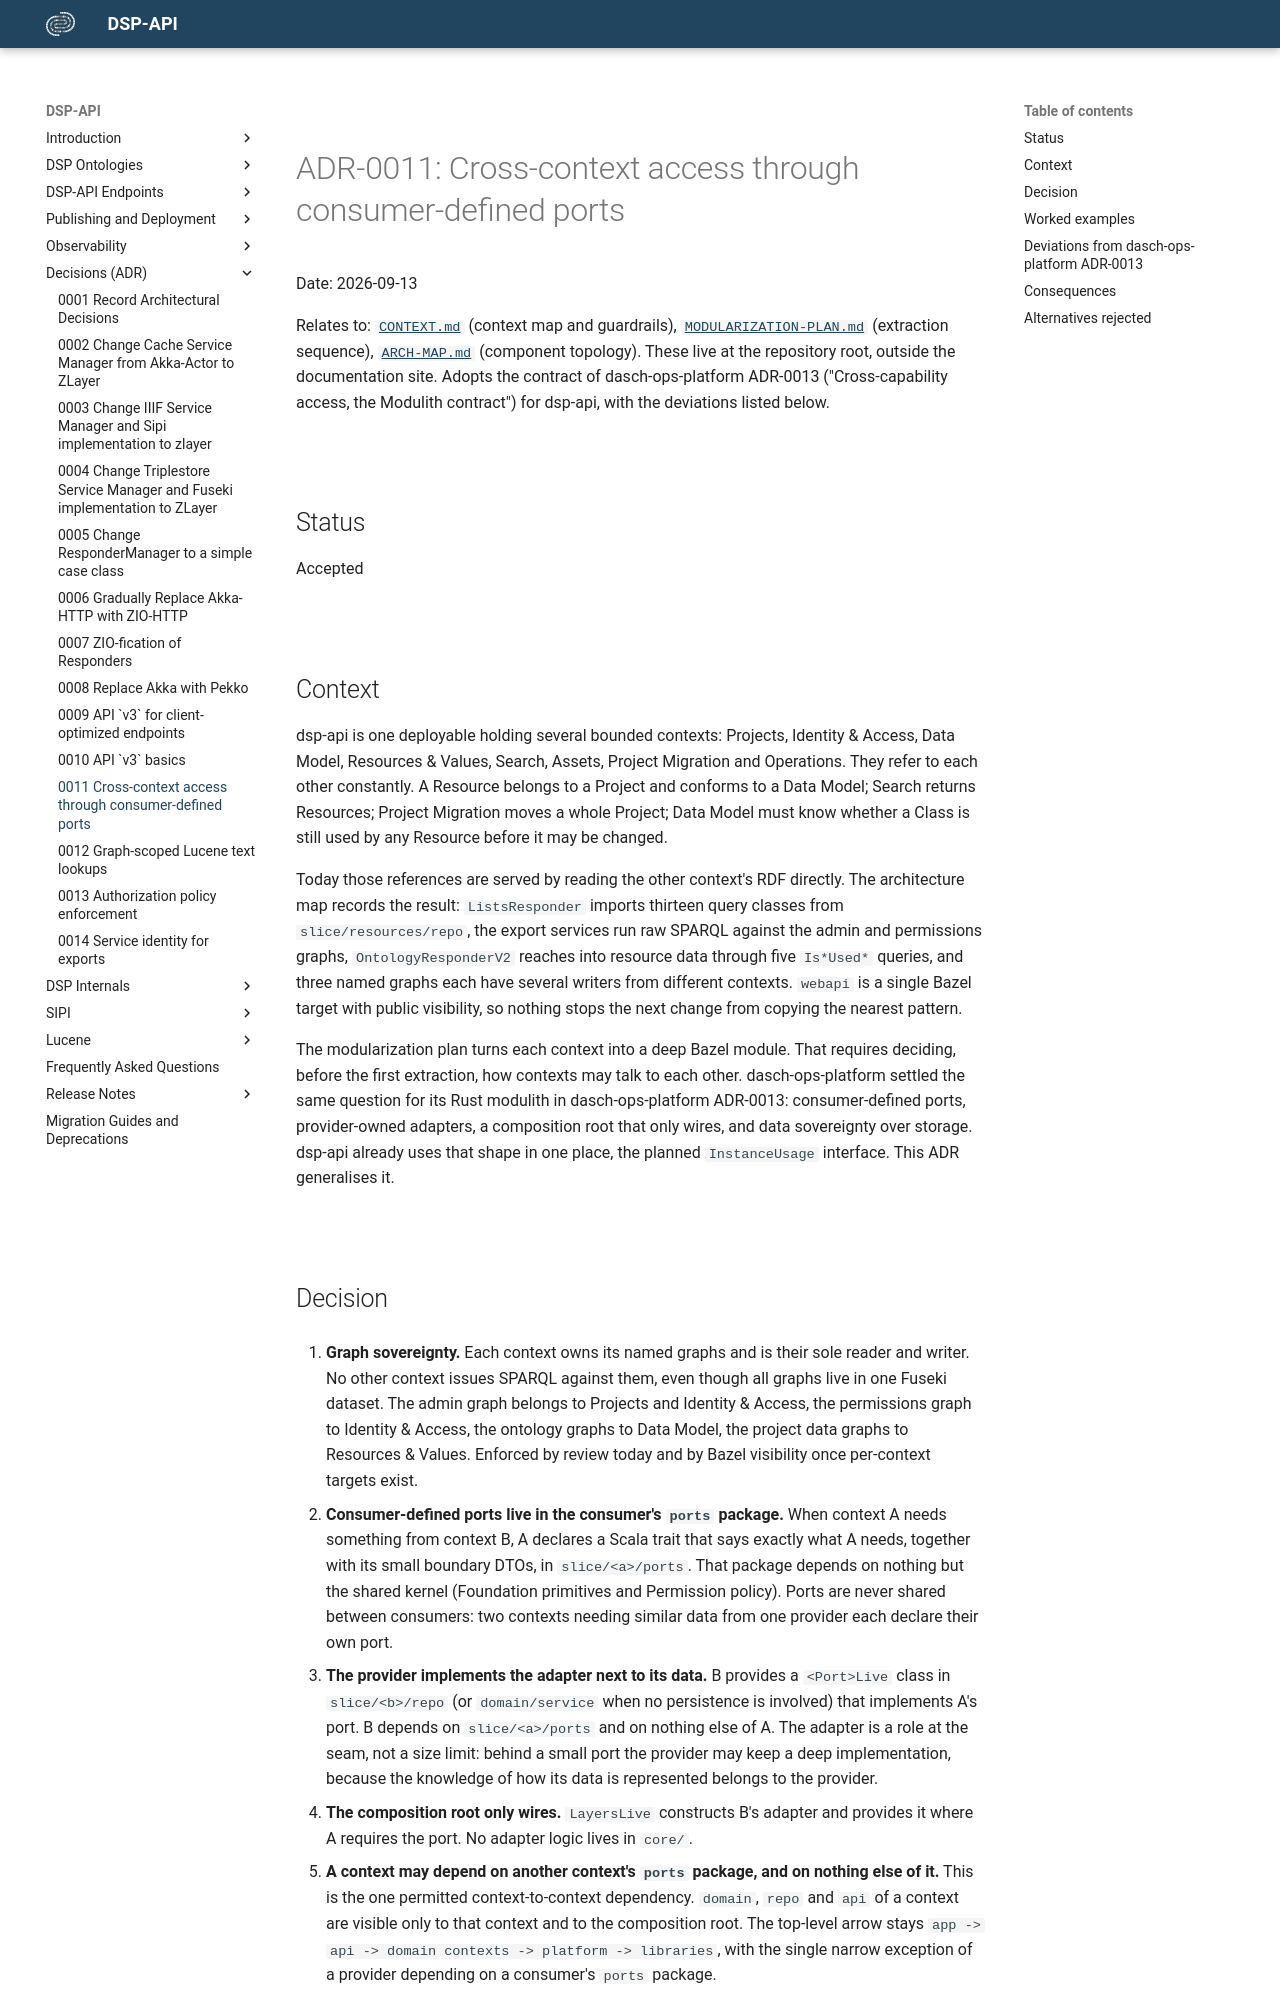

repository: dasch-swiss/dsp-api · page: adr/0011-cross-context-access-ports-and-adapters/index.html · generator: mkdocs

# ADR-0011: Cross-context access through consumer-defined ports

Date: 2026-09-13

Relates to: [`CONTEXT.md`](https://github.com/dasch-swiss/dsp-api/blob/main/CONTEXT.md) (context map and
guardrails), [`MODULARIZATION-PLAN.md`](https://github.com/dasch-swiss/dsp-api/blob/main/MODULARIZATION-PLAN.md)
(extraction sequence), [`ARCH-MAP.md`](https://github.com/dasch-swiss/dsp-api/blob/main/ARCH-MAP.md)
(component topology). These live at the repository root, outside the documentation site. Adopts the contract of
dasch-ops-platform ADR-0013 ("Cross-capability access, the Modulith contract") for dsp-api, with the
deviations listed below.

## Status

Accepted

## Context

dsp-api is one deployable holding several bounded contexts: Projects, Identity & Access, Data Model,
Resources & Values, Search, Assets, Project Migration and Operations. They refer to each other
constantly. A Resource belongs to a Project and conforms to a Data Model; Search returns Resources;
Project Migration moves a whole Project; Data Model must know whether a Class is still used by any
Resource before it may be changed.

Today those references are served by reading the other context's RDF directly. The architecture map
records the result: `ListsResponder` imports thirteen query classes from `slice/resources/repo`, the
export services run raw SPARQL against the admin and permissions graphs, `OntologyResponderV2` reaches
into resource data through five `Is*Used*` queries, and three named graphs each have several writers
from different contexts. `webapi` is a single Bazel target with public visibility, so nothing stops the
next change from copying the nearest pattern.

The modularization plan turns each context into a deep Bazel module. That requires deciding, before
the first extraction, how contexts may talk to each other. dasch-ops-platform settled the same question
for its Rust modulith in dasch-ops-platform ADR-0013: consumer-defined ports, provider-owned adapters, a
composition root that only wires, and data sovereignty over storage. dsp-api already uses that shape in
one place, the planned `InstanceUsage` interface. This ADR generalises it.
